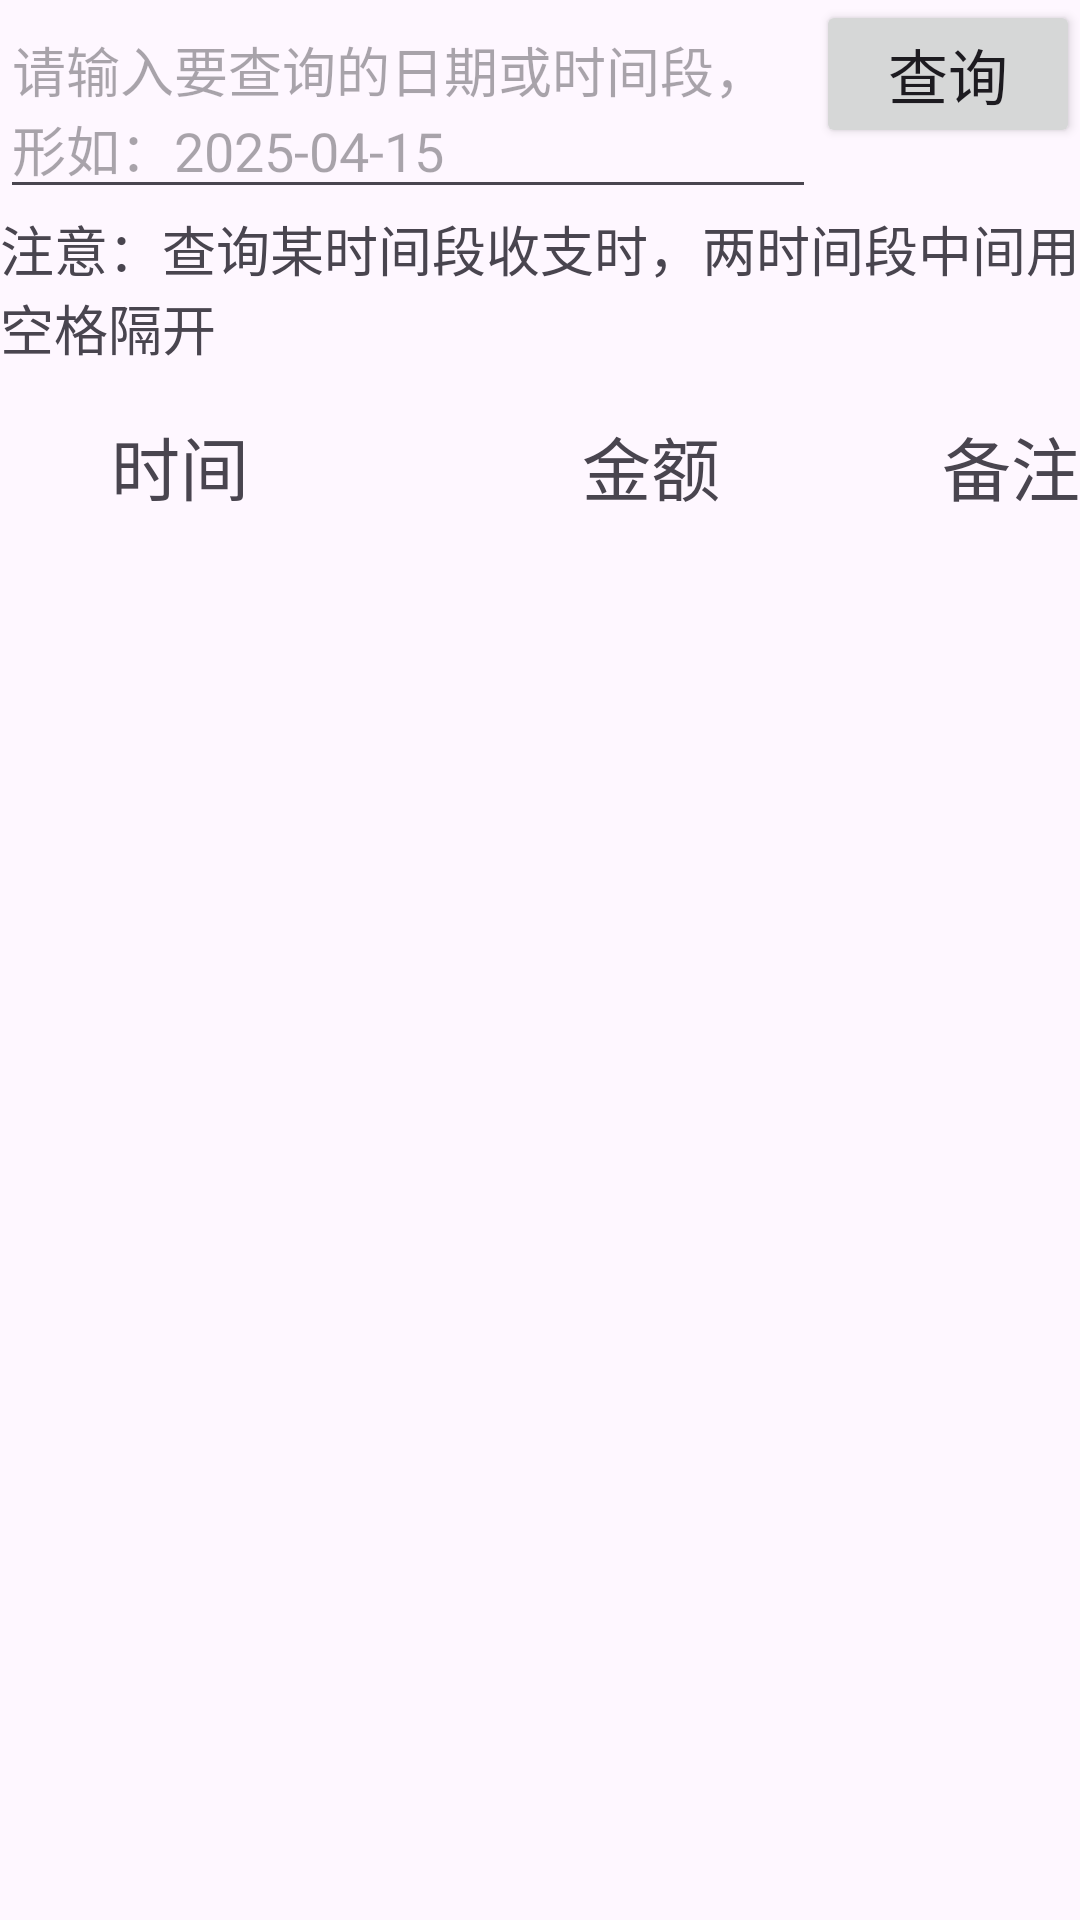

Layout XML and referenced resources for this Android screen:
<!-- AndroidManifest.xml: application theme Theme.MarkNote -->
<!-- res/layout/activity_click_query_bill.xml -->
<?xml version="1.0" encoding="utf-8"?>
<LinearLayout xmlns:android="http://schemas.android.com/apk/res/android"
    xmlns:app="http://schemas.android.com/apk/res-auto"
    xmlns:tools="http://schemas.android.com/tools"
    android:id="@+id/main"
    android:layout_width="match_parent"
    android:layout_height="match_parent"
    android:layout_margin="16dp"
    android:orientation="vertical"
    tools:context=".viewPager.fragment.Bill.clickmenu.ClickQueryBillActivity">

    <LinearLayout
        android:layout_width="match_parent"
        android:layout_height="wrap_content">

        <EditText
            android:id="@+id/query_time_edit"
            android:layout_width="0dp"
            android:layout_height="wrap_content"
            android:layout_gravity="center_vertical"
            android:layout_weight="1"
            android:hint="请输入要查询的日期或时间段，形如：2025-04-15" />

        <Button
            android:id="@+id/query_time_btn"
            android:layout_width="wrap_content"
            android:layout_height="wrap_content"
            android:text="查询"
            android:textSize="20sp" />
    </LinearLayout>

    <TextView
        android:layout_width="wrap_content"
        android:layout_height="wrap_content"
        android:text="注意：查询某时间段收支时，两时间段中间用空格隔开"
        android:textSize="18sp" />

    <LinearLayout
        android:layout_width="match_parent"
        android:layout_height="wrap_content"
        android:layout_marginTop="16dp">

        <TextView
            android:layout_width="wrap_content"
            android:layout_height="wrap_content"
            android:layout_weight="1"
            android:gravity="center"
            android:text="时间"
            android:textSize="23sp" />

        <TextView
            android:layout_width="wrap_content"
            android:layout_height="wrap_content"
            android:layout_gravity="right"
            android:layout_weight="1"
            android:gravity="right"
            android:text="金额"
            android:textSize="23sp" />

        <TextView
            android:layout_width="wrap_content"
            android:layout_height="wrap_content"
            android:layout_weight="1"
            android:gravity="right"
            android:text="备注"
            android:textSize="23sp" />
    </LinearLayout>

    <androidx.recyclerview.widget.RecyclerView

        android:id="@+id/query_bill_recycler_view"
        android:layout_width="match_parent"
        android:layout_height="wrap_content"
        android:layout_marginTop="15dp" />
</LinearLayout>
<!-- resources referenced by this layout -->
<resources>
  <style name="Theme.MarkNote" parent="Base.Theme.MarkNote" />
  <style name="Base.Theme.MarkNote" parent="Theme.Material3.DayNight.NoActionBar">
          
          
      </style>
</resources>
